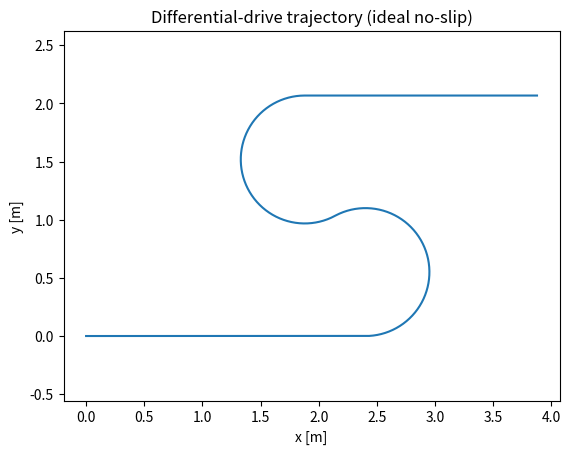
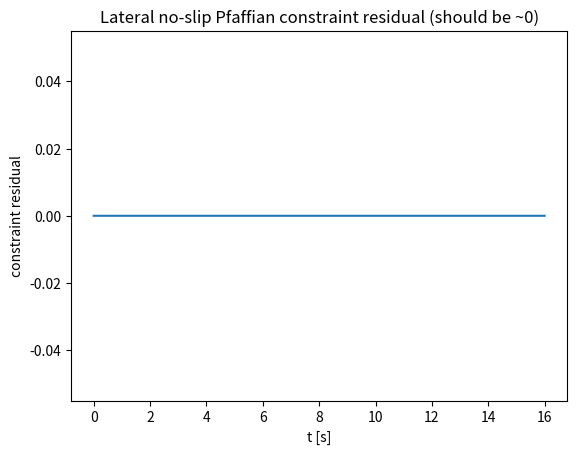

The script that saved these images, in order:
"""
Chapter 3 — Nonholonomic Motion and Feasibility for AMR
Lesson 1 — Nonholonomic Constraints in Wheeled Robots (applied view)

This script:
  1) simulates a differential-drive robot using wheel angular rates
  2) checks the lateral no-slip Pfaffian constraint residual
  3) visualizes the resulting planar trajectory and constraint violation

Dependencies:
  - numpy, matplotlib (standard scientific Python stack)
Optional (symbolic addendum):
  - sympy
"""

from __future__ import annotations

import numpy as np
import matplotlib.pyplot as plt


def diff_drive_twist(omega_l: float, omega_r: float, r: float, b: float) -> tuple[float, float]:
    """
    Map wheel angular rates (rad/s) to body-frame forward speed v (m/s)
    and yaw rate w (rad/s).

        v = (r/2) (omega_r + omega_l)
        w = (r/(2b)) (omega_r - omega_l)

    where b is half the wheel track (distance from centerline to each wheel).
    """
    v = 0.5 * r * (omega_r + omega_l)
    w = 0.5 * r * (omega_r - omega_l) / b
    return v, w


def unicycle_step(x: float, y: float, theta: float, v: float, w: float, dt: float) -> tuple[float, float, float]:
    """
    Euler step for the unicycle kinematics:
        x_dot = v cos(theta)
        y_dot = v sin(theta)
        theta_dot = w
    """
    x = x + dt * v * np.cos(theta)
    y = y + dt * v * np.sin(theta)
    theta = theta + dt * w
    # wrap angle for nicer plots
    theta = (theta + np.pi) % (2 * np.pi) - np.pi
    return x, y, theta


def lateral_constraint_residual(x_dot: float, y_dot: float, theta: float) -> float:
    """
    Pfaffian lateral no-slip constraint for a wheel aligned with body x-axis:
        -sin(theta) x_dot + cos(theta) y_dot = 0

    Returns the scalar residual (should be ~0 for an ideal no-slip model).
    """
    return -np.sin(theta) * x_dot + np.cos(theta) * y_dot


def wheel_profile(t: float) -> tuple[float, float]:
    """
    Simple piecewise wheel rate profile to excite both translation and rotation.
    """
    if t < 4.0:
        return 6.0, 6.0          # straight
    elif t < 8.0:
        return 3.0, 7.0          # turn left
    elif t < 12.0:
        return 7.0, 3.0          # turn right
    else:
        return 5.0, 5.0          # straight


def run_sim(T: float = 16.0, dt: float = 0.01, r: float = 0.10, b: float = 0.22) -> dict[str, np.ndarray]:
    """
    Simulate the differential-drive kinematics for duration T.
    """
    N = int(np.floor(T / dt)) + 1
    t = np.linspace(0.0, T, N)

    x = np.zeros(N)
    y = np.zeros(N)
    th = np.zeros(N)

    v = np.zeros(N)
    w = np.zeros(N)
    res = np.zeros(N)

    for k in range(N - 1):
        om_l, om_r = wheel_profile(t[k])
        v[k], w[k] = diff_drive_twist(om_l, om_r, r=r, b=b)

        # implied world-frame velocities
        x_dot = v[k] * np.cos(th[k])
        y_dot = v[k] * np.sin(th[k])
        res[k] = lateral_constraint_residual(x_dot, y_dot, th[k])

        x[k + 1], y[k + 1], th[k + 1] = unicycle_step(x[k], y[k], th[k], v[k], w[k], dt)

    # last sample
    v[-1], w[-1] = v[-2], w[-2]
    x_dot = v[-1] * np.cos(th[-1])
    y_dot = v[-1] * np.sin(th[-1])
    res[-1] = lateral_constraint_residual(x_dot, y_dot, th[-1])

    return {"t": t, "x": x, "y": y, "theta": th, "v": v, "w": w, "res": res}


def plot_results(sim: dict[str, np.ndarray]) -> None:
    t, x, y, res = sim["t"], sim["x"], sim["y"], sim["res"]

    plt.figure()
    plt.plot(x, y)
    plt.axis("equal")
    plt.xlabel("x [m]")
    plt.ylabel("y [m]")
    plt.title("Differential-drive trajectory (ideal no-slip)")

    plt.figure()
    plt.plot(t, res)
    plt.xlabel("t [s]")
    plt.ylabel("constraint residual")
    plt.title("Lateral no-slip Pfaffian constraint residual (should be ~0)")
    plt.show()


def symbolic_nonintegrability_demo() -> None:
    """
    Optional: symbolic check that the 1-form omega = -sin(theta) dx + cos(theta) dy
    is non-integrable via omega ^ d(omega) != 0.

    Requires: sympy
    """
    try:
        import sympy as sp
    except Exception as e:
        print("sympy not available:", e)
        return

    x, y, th = sp.symbols("x y th", real=True)
    dx, dy, dth = sp.symbols("dx dy dth")
    # We emulate wedge products with formal basis and antisymmetry by hand (minimal demo).
    # Known result: omega ^ d omega = dx ^ dy ^ dth (nonzero).
    print("Known Frobenius test result: omega ^ d(omega) = dx ^ dy ^ dth != 0 -> nonholonomic.")


if __name__ == "__main__":
    sim = run_sim()
    print("max |constraint residual| =", np.max(np.abs(sim["res"])))
    plot_results(sim)

    # Uncomment if you want the symbolic addendum (requires sympy)
    # symbolic_nonintegrability_demo()
